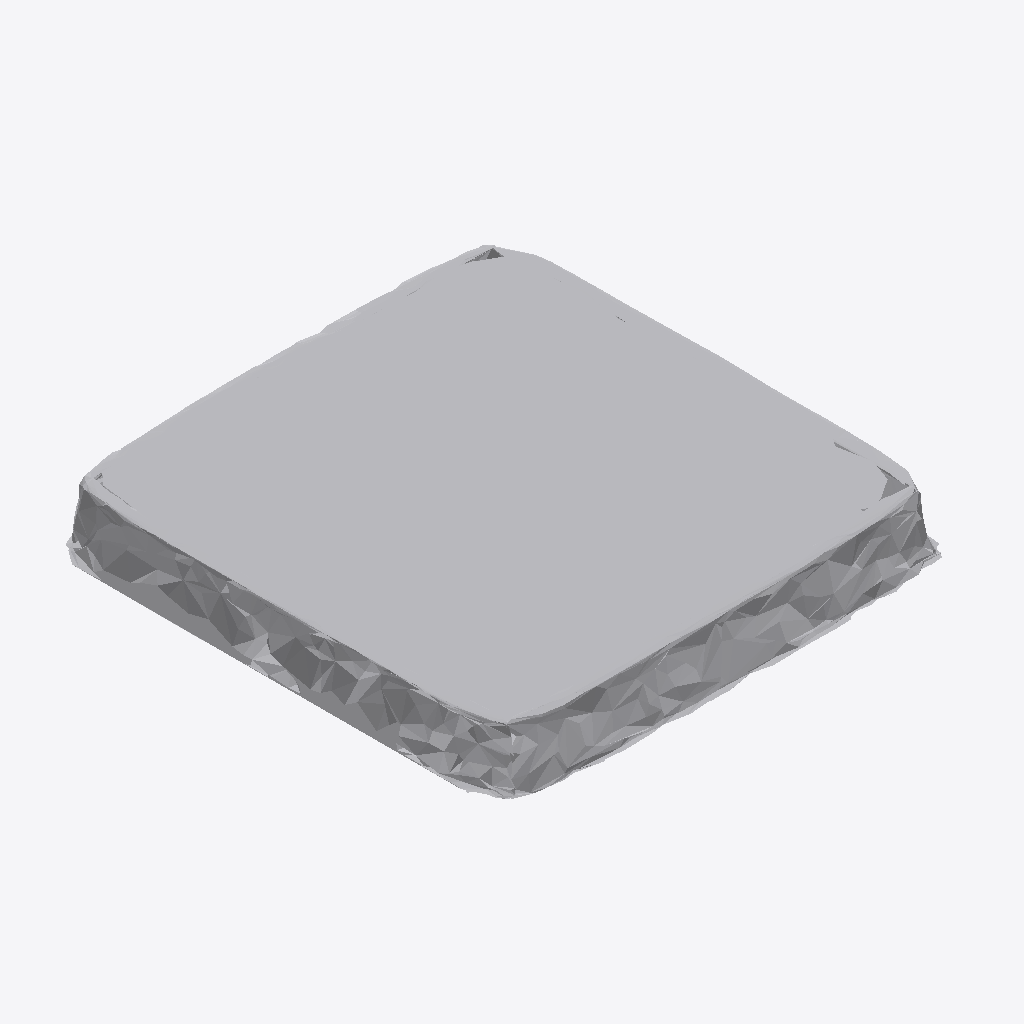
Isometric view of an IFC building model (IFC-SPF (STEP), schema IFC4, length unit metre), seen from the south-west, elements coloured by IFC class: 1 other element (light grey).
Extent 0.844 m × 0.837 m × 0.099 m (x, y, z). Storeys (1): Ground Floor at 0.00 m. Elements (1): 1 IfcFurniture.

HEADER;
FILE_DESCRIPTION(('ViewDefinition [CoordinationView]'),'2;1');
FILE_NAME('','2026-07-12T07:20:29',(''),(''),'IfcOpenShell 0.8.0','IfcOpenShell 0.8.0','');
FILE_SCHEMA(('IFC4'));
ENDSEC;
DATA;
#17=IFCPROJECT('0HtvhymI92tQqAv08MpYM5',#5,'Office Project',$,$,$,$,(#15),#10);
#20=IFCSITE('3bwG6bVTD50wTza0E1oyJt',#5,'Site',$,$,#19,$,$,.ELEMENT.,$,$,$,$,$);
#22=IFCBUILDING('1X3oU9WFP8HBldPWt3GdU2',#5,'Building',$,$,#21,$,$,.ELEMENT.,$,$,$);
#24=IFCBUILDINGSTOREY('2PQtcFCrz87QgtlqiSc7tM',#5,'Ground Floor',$,$,#23,$,$,.ELEMENT.,0.0);
#35=IFCFURNITURE('0UnOk9JIj9tBv03mNtJ2pn',#5,'list11_picture_frame',$,$,#34,#31,$,$);
ENDSEC;
